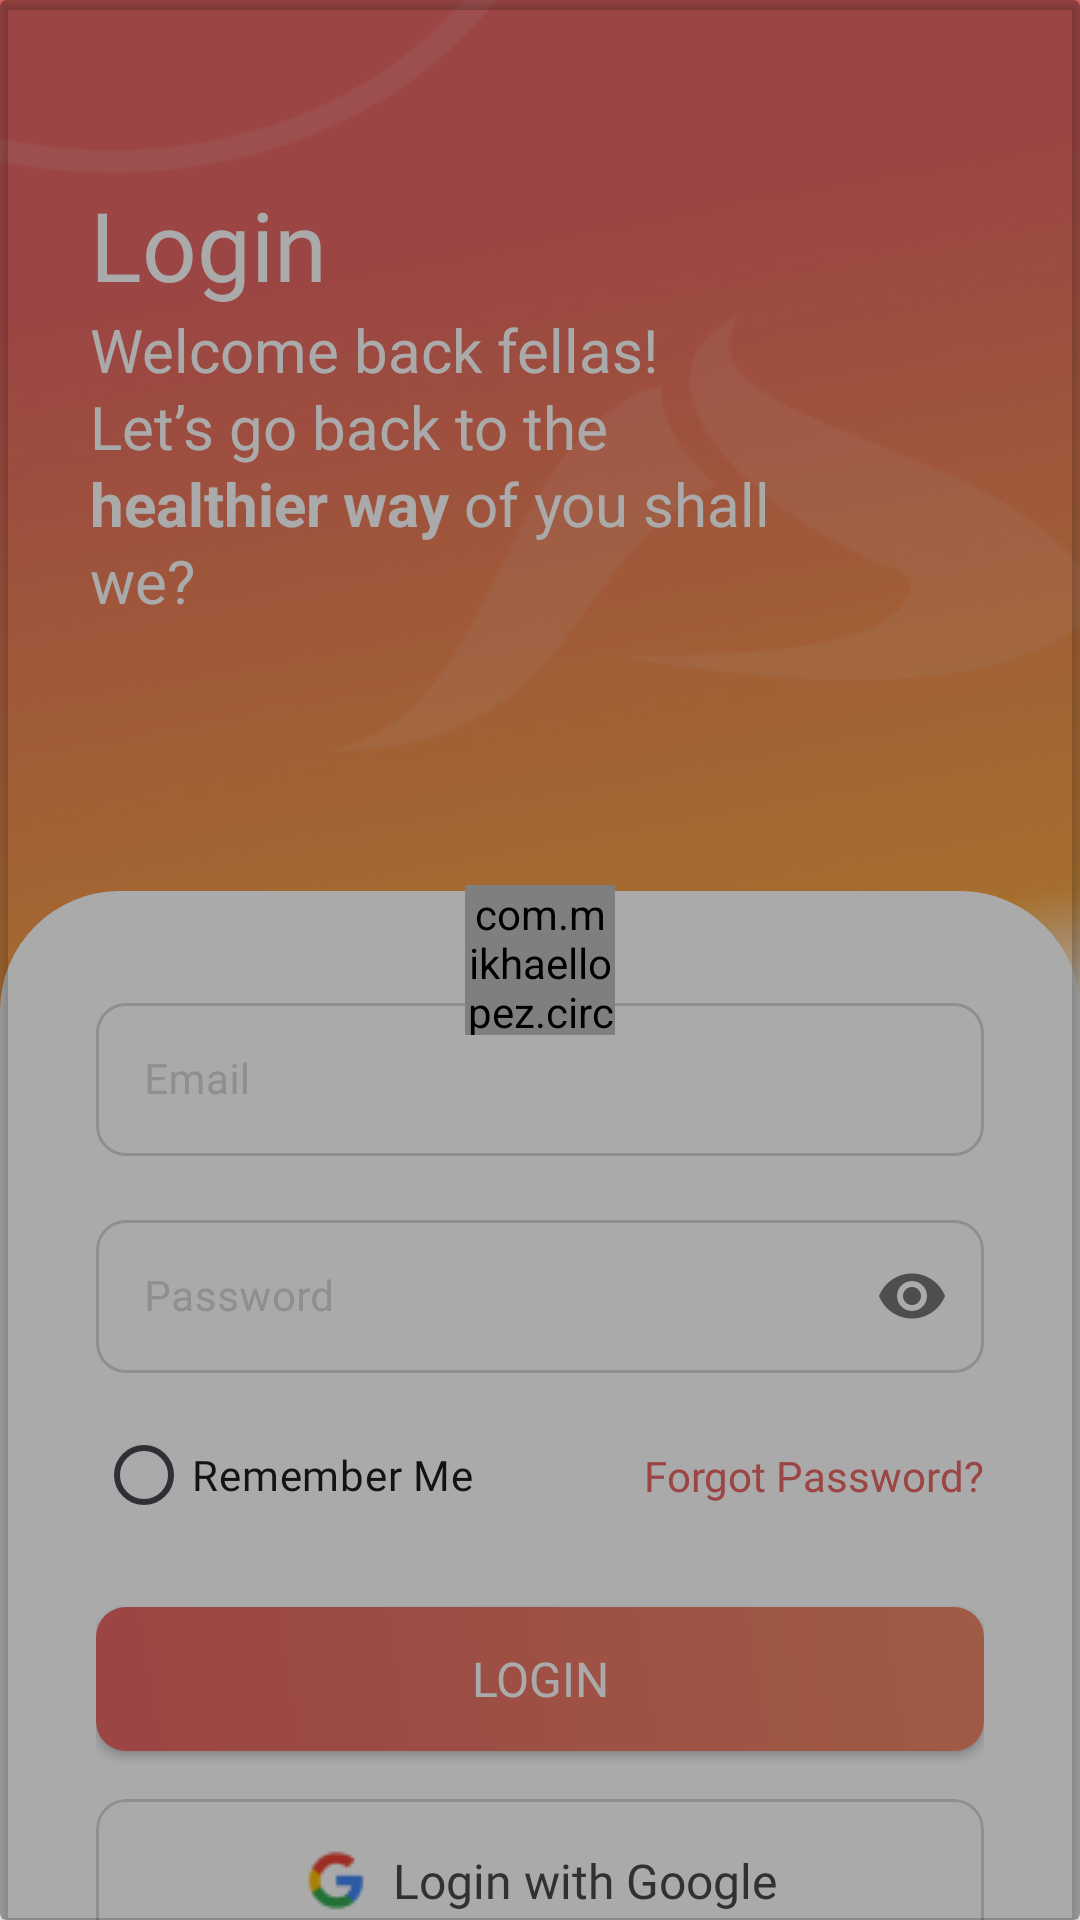

This screen was rendered from an Android layout file. Write that file and the resources it references.
<!-- AndroidManifest.xml: application theme Theme.Aktivio -->
<!-- res/layout/activity_login.xml -->
<?xml version="1.0" encoding="utf-8"?>
<androidx.constraintlayout.widget.ConstraintLayout xmlns:android="http://schemas.android.com/apk/res/android"
    xmlns:app="http://schemas.android.com/apk/res-auto"
    xmlns:tools="http://schemas.android.com/tools"
    android:id="@+id/main"
    android:layout_width="match_parent"
    android:layout_height="match_parent"
    tools:context=".modules.auth.LoginActivity"
    android:fitsSystemWindows="true"
    android:background="@drawable/bg_register">

    <androidx.cardview.widget.CardView
        android:id="@+id/progress_container"
        android:layout_width="match_parent"
        android:layout_height="match_parent"
        android:backgroundTint="#55000000"
        app:layout_constraintStart_toStartOf="parent"
        app:layout_constraintEnd_toEndOf="parent"
        app:layout_constraintTop_toTopOf="parent"
        app:layout_constraintBottom_toBottomOf="parent">

        <com.mikhaellopez.circularprogressbar.CircularProgressBar
            android:id="@+id/circularProgressBar"
            android:layout_width="50dp"
            android:layout_height="50dp"
            android:layout_gravity="center"
            app:cpb_background_progressbar_color="@color/red_50"
            app:cpb_background_progressbar_width="5dp"
            app:cpb_progress_direction="to_right"
            app:cpb_progressbar_color="@color/red_500"
            app:cpb_progressbar_width="10dp"
            app:cpb_round_border="true" />

    </androidx.cardview.widget.CardView>

    <androidx.core.widget.NestedScrollView
        android:layout_width="match_parent"
        android:layout_height="match_parent"
        app:layout_constraintStart_toStartOf="parent"
        app:layout_constraintEnd_toEndOf="parent"
        app:layout_constraintTop_toTopOf="parent"
        app:layout_constraintBottom_toBottomOf="parent">

        <LinearLayout
            android:layout_width="match_parent"
            android:layout_height="wrap_content"
            android:orientation="vertical">

            <LinearLayout
                android:layout_width="match_parent"
                android:layout_height="wrap_content"
                android:layout_marginHorizontal="30dp"
                android:orientation="vertical"
                android:layout_marginTop="60dp"
                android:layout_marginBottom="90dp">

                <TextView
                    android:id="@+id/register_title"
                    android:layout_width="wrap_content"
                    android:layout_height="wrap_content"
                    android:fontFamily="@font/poppins_semibold"
                    android:text="@string/btn_login"
                    android:textColor="@color/white"
                    android:textSize="32sp" />

                <TextView
                    android:id="@+id/register_desc"
                    android:layout_width="230dp"
                    android:layout_height="wrap_content"
                    android:lineSpacingExtra="2dp"
                    android:text="@string/login_desc"
                    android:textColor="@color/white"
                    android:textSize="20sp" />
            </LinearLayout>

            <LinearLayout
                android:layout_width="match_parent"
                android:layout_height="wrap_content"
                android:background="@drawable/auth_container"
                android:gravity="bottom"
                android:orientation="vertical"
                android:paddingHorizontal="32dp"
                android:paddingTop="16dp"
                android:paddingBottom="48dp">

                <com.google.android.material.textfield.TextInputLayout
                    style="@style/DefaultInputBox"
                    android:layout_width="match_parent"
                    android:layout_height="wrap_content"
                    android:layout_marginTop="16dp"
                    android:focusable="true"
                    android:hint="@string/email"
                    android:textColorHint="@color/border"
                    app:boxBackgroundMode="outline"
                    app:boxStrokeColor="@color/bg_default_input">

                    <com.google.android.material.textfield.TextInputEditText
                        android:id="@+id/et_email"
                        android:layout_width="match_parent"
                        android:layout_height="wrap_content"
                        android:drawableStart="@drawable/outline_email_24"
                        android:drawablePadding="16dp"
                        android:drawableTint="@color/red500"
                        android:fontFamily="@font/poppins_medium"
                        android:inputType="textEmailAddress"
                        android:padding="16dp"
                        android:textSize="14sp" />

                </com.google.android.material.textfield.TextInputLayout>

                <com.google.android.material.textfield.TextInputLayout
                    style="@style/DefaultInputBox"
                    android:layout_width="match_parent"
                    android:layout_height="wrap_content"
                    android:layout_marginTop="16dp"
                    android:focusable="true"
                    android:textColorHint="@color/border"
                    app:boxBackgroundMode="outline"
                    app:boxStrokeColor="@color/bg_default_input"
                    app:passwordToggleEnabled="true">

                    <EditText
                        android:id="@+id/et_password"
                        android:layout_width="match_parent"
                        android:layout_height="wrap_content"
                        android:backgroundTint="#BEBEBE"
                        android:drawableStart="@drawable/baseline_lock_outline_24"
                        android:drawablePadding="16dp"
                        android:drawableTint="@color/red500"
                        android:fontFamily="@font/poppins_medium"
                        android:hint="@string/password"
                        android:inputType="textPassword"
                        android:padding="16dp"
                        android:textSize="14sp" />
                </com.google.android.material.textfield.TextInputLayout>

                <androidx.constraintlayout.widget.ConstraintLayout
                    android:layout_width="match_parent"
                    android:layout_height="wrap_content"
                    android:layout_marginTop="10dp">

                    <com.google.android.material.radiobutton.MaterialRadioButton
                        android:id="@+id/cb_remember_me"
                        android:layout_width="wrap_content"
                        android:layout_height="wrap_content"
                        android:fontFamily="@font/poppins"
                        android:text="@string/remember_me"
                        app:layout_constraintBottom_toBottomOf="parent"
                        app:layout_constraintStart_toStartOf="parent"
                        app:layout_constraintTop_toTopOf="parent" />

                    <TextView
                        android:id="@+id/btn_forgotPassword"
                        android:layout_width="wrap_content"
                        android:layout_height="wrap_content"
                        android:clickable="true"
                        android:focusable="true"
                        android:fontFamily="@font/poppins"
                        android:text="@string/forgot_password"
                        android:textColor="@color/red500"
                        app:layout_constraintBottom_toBottomOf="parent"
                        app:layout_constraintEnd_toEndOf="parent"
                        app:layout_constraintTop_toTopOf="parent" />

                </androidx.constraintlayout.widget.ConstraintLayout>

                <Button
                    android:id="@+id/btn_login"
                    style="@style/ButtonTextLight"
                    android:layout_width="match_parent"
                    android:layout_height="wrap_content"
                    android:layout_marginTop="20dp"
                    android:background="@drawable/bg_button_primary"
                    android:drawableTint="#FFF"
                    android:paddingVertical="12dp"
                    android:text="@string/btn_login"
                    app:icon="@drawable/baseline_login_24"
                    app:iconGravity="textStart"
                    app:iconSize="20dp" />

                <com.google.android.material.card.MaterialCardView
                    android:id="@+id/btnGoogle"
                    android:layout_width="match_parent"
                    android:layout_height="55dp"
                    android:paddingVertical="12dp"
                    android:paddingHorizontal="20dp"
                    android:layout_marginTop="16dp"
                    app:cardBackgroundColor="@color/white"
                    app:cardCornerRadius="10dp"
                    app:strokeColor="@color/border"
                    >

                    <LinearLayout
                        android:layout_gravity="center"
                        android:layout_width="wrap_content"
                        android:layout_height="wrap_content"
                        android:orientation="horizontal"
                        android:gravity="center">

                        <ImageView
                            android:layout_width="wrap_content"
                            android:layout_height="wrap_content"
                            android:src="@drawable/google"
                            />

                        <TextView
                            android:id="@+id/btnNextSurvey"
                            android:layout_marginStart="8dp"
                            android:layout_width="wrap_content"
                            android:layout_height="22dp"
                            android:text="@string/login_with_google"
                            style="@style/ButtonTextDark"
                            />

                    </LinearLayout>

                </com.google.android.material.card.MaterialCardView>

                <TextView
                    android:id="@+id/btn_register"
                    android:layout_width="match_parent"
                    android:layout_height="wrap_content"
                    android:layout_marginTop="20dp"
                    android:text="@string/redirect_register"
                    android:textAlignment="center" />
            </LinearLayout>
        </LinearLayout>
    </androidx.core.widget.NestedScrollView>


</androidx.constraintlayout.widget.ConstraintLayout>
<!-- resources referenced by this layout -->
<resources>
  <color name="border">#D6D6D6</color>
  <color name="red500">#FFE86766</color>
  <color name="red_50">#fff0f0</color>
  <color name="red_500">#e86766</color>
  <color name="white">#FFFFFFFF</color>
  <!-- drawable auth_container (drawable) -->
  <?xml version="1.0" encoding="utf-8"?>
  <shape xmlns:android="http://schemas.android.com/apk/res/android">
      <corners
          android:topLeftRadius="40dip"
          android:topRightRadius="40dip"
          android:bottomLeftRadius="0dip"
          android:bottomRightRadius="0dip">
      </corners>
      <solid android:color="#FFFFFF" />
  </shape>
  <!-- drawable baseline_login_24 (drawable) -->
  <vector xmlns:android="http://schemas.android.com/apk/res/android" android:autoMirrored="true" android:height="24dp" android:tint="@color/red_500" android:viewportHeight="24" android:viewportWidth="24" android:width="24dp">
        
      <path android:fillColor="@color/red_500" android:pathData="M11,7L9.6,8.4l2.6,2.6H2v2h10.2l-2.6,2.6L11,17l5,-5L11,7zM20,19h-8v2h8c1.1,0 2,-0.9 2,-2V5c0,-1.1 -0.9,-2 -2,-2h-8v2h8V19z"/>
      
  </vector>
  <!-- drawable bg_button_primary (drawable) -->
  <?xml version="1.0" encoding="utf-8"?>
  <shape xmlns:android="http://schemas.android.com/apk/res/android"
      android:shape="rectangle">
      <gradient
          android:startColor="#E86766"
          android:endColor="#EF8867"
          android:angle="45"/>
      <corners android:radius="10dp"/>
  </shape>
  <!-- drawable bg_register: png bitmap (drawable, 89582 bytes) -->
  <!-- drawable google: png bitmap (drawable, 722 bytes) -->
  <string name="btn_login">Login</string>
  <string name="email">Email</string>
  <string name="forgot_password">Forgot Password?</string>
  <string name="login_desc">Welcome back fellas! Let’s go back to the <b>healthier way</b> of you shall we?</string>
  <string name="login_with_google">Login with Google</string>
  <string name="password">Password</string>
  <string name="redirect_register">Don\'t have an account? <b>Register here</b></string>
  <string name="remember_me">Remember Me</string>
  <style name="ButtonTextDark">
          <item name="android:textSize">16sp</item>
          <item name="android:textColor">@color/text</item>
          <item name="android:fontFamily">@font/poppins_semibold</item>
      </style>
  <style name="ButtonTextLight">
          <item name="android:textSize">16sp</item>
          <item name="android:textColor">@color/white</item>
          <item name="android:fontFamily">@font/poppins_semibold</item>
      </style>
  <style name="DefaultInputBox" parent="Widget.MaterialComponents.TextInputLayout.OutlinedBox">
          <item name="boxCornerRadiusTopStart">10dp</item>
          <item name="boxCornerRadiusTopEnd">10dp</item>
          <item name="boxCornerRadiusBottomStart">10dp</item>
          <item name="boxCornerRadiusBottomEnd">10dp</item>
      </style>
  <style name="Theme.Aktivio" parent="Base.Theme.Aktivio" />
  <color name="text">#4A4A4A</color>
  <style name="Base.Theme.Aktivio" parent="Theme.Material3.DayNight.NoActionBar">
          <item name="colorPrimary">@color/red500</item>
          <item name="colorPrimaryVariant">@color/red500</item>
          <item name="colorOnPrimary">@android:color/white</item>
          <item name="progressBarStyle">@color/red500</item>
      </style>
</resources>
